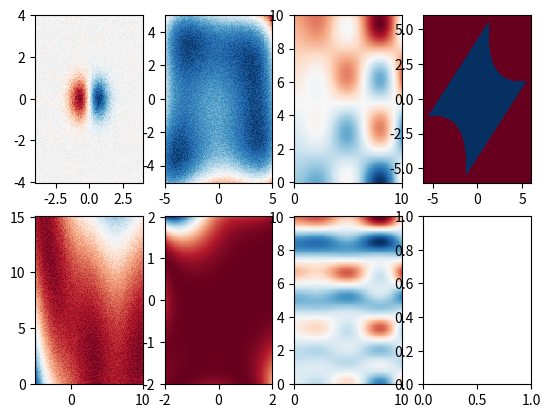

The matplotlib source for this figure:
import typing

import numpy as np

# TODO : add time series https://link.springer.com/content/pdf/10.1023/A:1012474916001.pdf


def check_2d(x: np.ndarray):
    if len(x.shape) != 2 or x.shape[1] != 2:
        raise ValueError("fail to understand input data")


def marelli_2018(x: typing.Iterable[typing.Iterable]):
    x_ = np.array(x)
    check_2d(x_)
    x1, x2 = x_[:, 0], x_[:, 1]
    a1 = 3 + 0.1 * (x1 - x2) ** 2 - (x1 + x2) / np.sqrt(2)
    a2 = 3 + 0.1 * (x1 - x2) ** 2 + (x1 + x2) / np.sqrt(2)
    a3 = (x1 - x2) + 3 * np.sqrt(2)
    a4 = (x2 - x1) + 3 * np.sqrt(2)
    g = a1
    for a in [a2, a3, a4]:
        g = np.where(g < a, g, a)

    g = np.where(g <= 0, 0, 1)
    return g


def annie_sauer_2021(x: typing.Iterable[typing.Iterable]):
    """
    f (x) =
    - 1.35 cos(12πx) x ∈ [0, 0.33]
    - 1.35 x ∈ [0.33, 0.66]
    - 1.35 cos(6πx) x ∈ [0.66, 1].
    """
    x_ = np.array(x)
    y = np.where(x_ < 0, np.nan, x_)
    y = np.where(x_ < 0.33, 1.35 * np.cos(12 * np.pi * x_), y)
    y = np.where(x_ < 0.66, 1.35, y)
    y = np.where(x_ <= 1, 1.35 * np.cos(6 * np.pi * x_), y)
    y = np.where(x_ > 1, np.nan, y)
    return y


def grammacy_lee_2009(x: typing.Iterable[typing.Iterable]):
    """ (x1, x2) = 10 x_1 exp (−x^2_1 − x^2_2) for x1, x2 ∈ [−2, 4]"""

    x_ = np.array(x)

    check_2d(x_)

    x_square = x_ ** 2
    return 10 * x_[:, 0] * np.exp(-x_square[:, 0] - x_square[:, 1])


def himmelblau(x: typing.Iterable[typing.Iterable]):
    x_ = np.array(x)

    check_2d(x_)

    return 1 - ((x_[:, 0] ** 2 + x_[:, 1] - 11) ** 2 + (
            x_[:, 0] + x_[:, 1] ** 2 - 7) ** 2) / 75


def branin(x: typing.Iterable[typing.Iterable],
           a=1, b=5.1 / (4 * pow(np.pi, 2)), c=5 / np.pi, r=6,
           s=10, t=1 / (8 * np.pi)):
    x_ = np.array(x)
    check_2d(x_)
    return (a * (x_[:, 1] - b * x_[:, 0] ** 2 + c * x_[:, 0] - r) ** 2 + s * (
            1 - t) * np.cos(x_[:, 0]) + s) / 25


def golden_price(x):
    x_ = np.array(x)
    check_2d(x)
    xx, yy = x_[:, 0], x_[:, 1]
    return ((1 + (xx + yy + 1) ** 2 * (
            19 - 14 * xx + 3 * xx ** 2 - 14 * yy + 6 * xx * yy + 3 * yy ** 2)) * (
                    30 + (2 * xx - 3 * yy) ** 2 * (
                    18 - 32 * xx + 12 * xx ** 2 + 48 * yy - 36 * xx * yy + 27 * yy ** 2))) / 500


def synthetic_2d_1(x):
    x_ = np.array(x)
    check_2d(x)
    return (x_[:, 0] * np.sin(x_[:, 0]) * np.cos(x_[:, 1]) - x_[:, 1]) / 10


def synthetic_2d_2(x):
    x_ = np.array(x)
    check_2d(x)
    return synthetic_2d_1(x_) * annie_sauer_2021(x_[:, 1] / 10)


def perturbate(function):
    def function_(x):
        return function(x) + np.random.random(size=len(np.array(x)[:, 0]))

    return function_


branin_rand = perturbate(branin)
golden_price_rand = perturbate(golden_price)
himmelblau_rand = perturbate(himmelblau)
grammacy_lee_2009_rand = perturbate(grammacy_lee_2009)

bounds = {
    annie_sauer_2021: [[0, 1]],
    grammacy_lee_2009: [[-4, 4], [-4, 4]],
    grammacy_lee_2009_rand: [[-4, 4], [-4, 4]],
    golden_price: [[-2, 2], [-2, 2]],
    golden_price_rand: [[-2, 2], [-2, 2]],
    branin: [[-5, 10], [0, 15]],
    branin_rand: [[-5, 10], [0, 15]],
    himmelblau: [[-5, 5], [-5, 5]],
    himmelblau_rand: [[-5, 5], [-5, 5]],
    synthetic_2d_1: [[0, 10], [0, 10]],
    synthetic_2d_2: [[0, 10], [0, 10]],
    marelli_2018: [[-6, 6], [-6, 6]]
}

budget_parameters = {
    "grammacy_lee_2009": {
        "fun": grammacy_lee_2009, 'n0': 20, "budget": 60, "n_step": 10},
    "grammacy_lee_2009_rand": {
        "fun": grammacy_lee_2009_rand, 'n0': 60, "budget": 70, "n_step": 10},
    # "golden_price_rand": {
    #     "fun": golden_price_rand, 'n0': 50, "budget": 60, "n_step": 10},
    "branin": {
        "fun": branin, 'n0': 100, "budget": 900, "n_step": 10},
    "branin_rand": {
        "fun": branin_rand, 'n0': 100, "budget": 1000, "n_step": 10},
    "himmelblau": {
        "fun": himmelblau, 'n0': 100, "budget": 900, "n_step": 10},
    "himmelblau_rand": {
        "fun": himmelblau_rand, 'n0': 100, "budget": 1000, "n_step": 10},
    "golden_price": {
        "fun": golden_price, 'n0': 50, "budget": 60, "n_step": 10},
    "marelli_2018": {
        "fun": marelli_2018, 'n0': 31, "budget": 60, "n_step": 30},
    "synthetic_2d_1": {
        "fun": synthetic_2d_1, 'n0': 100, "budget": 900, "n_step": 10},
    "synthetic_2d_2": {
        "fun": synthetic_2d_2, 'n0': 100, "budget": 1000, "n_step": 10},
}

__all__ = [
    annie_sauer_2021, branin_rand, himmelblau_rand, golden_price_rand,
]

__all2D__ = [
    grammacy_lee_2009_rand, branin_rand, himmelblau_rand, golden_price_rand,
    synthetic_2d_1, synthetic_2d_2, marelli_2018
]

if __name__ == '__main__':
    import matplotlib.pyplot as plot
    import pandas as pd

    fig, ax = plot.subplots(ncols=len(__all2D__) // 2 + len(__all2D__) % 2,
                            nrows=2)
    for i, fun in enumerate(__all2D__):
        bounds_ = np.array(bounds[fun])
        if len(bounds_) == 2:
            xxx = np.linspace(bounds_[0, 0], bounds_[0, 1], num=200)
            yyy = np.linspace(bounds_[1, 0], bounds_[1, 1], num=200)
            x__, y__ = np.meshgrid(xxx, yyy)
            x__ = pd.DataFrame(dict(x0=x__.ravel(), x1=y__.ravel()))
            z = fun(x__.values)

            ax[i % 2, i // 2].pcolormesh(xxx, yyy, z.reshape(len(xxx), len(yyy)),
                                         cmap="RdBu")
